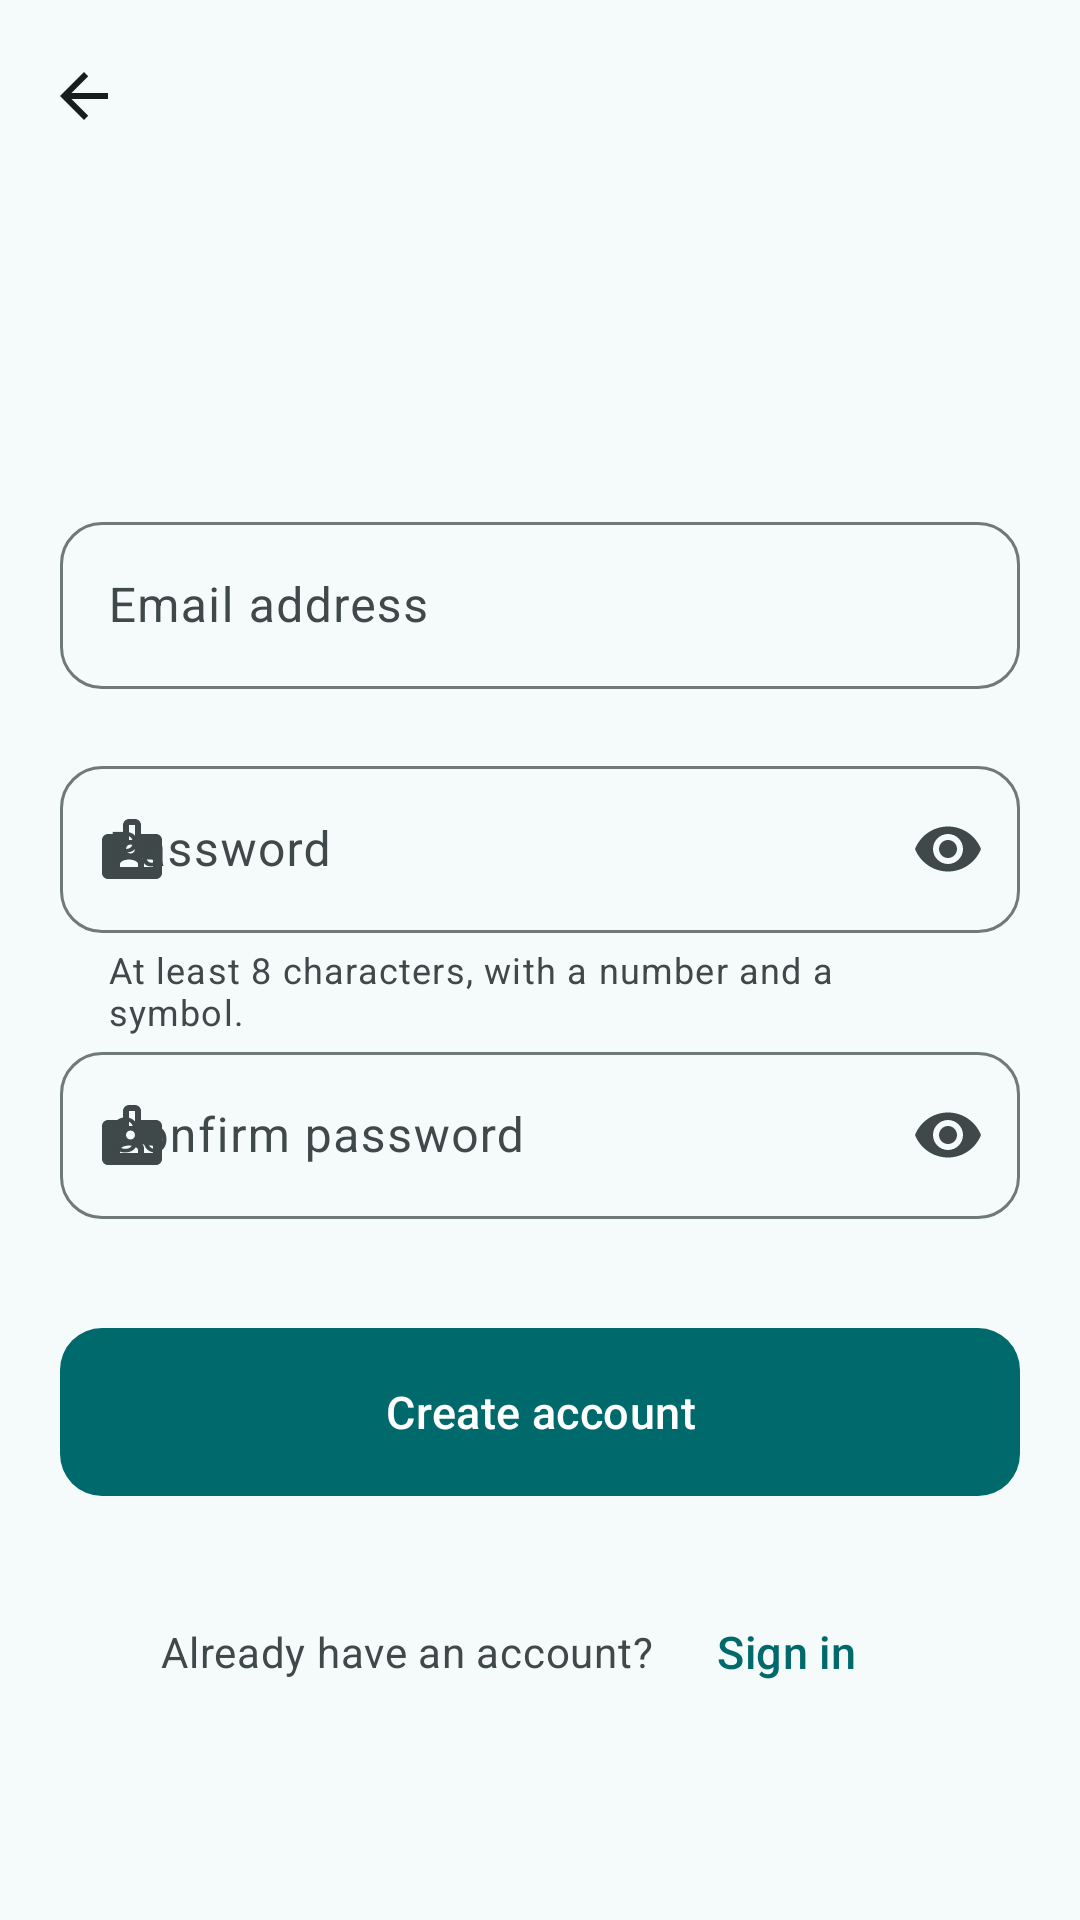

Reconstruct the res/layout file that produces this screen, plus the resources it refers to.
<!-- AndroidManifest.xml: application theme Theme.VitaCare -->
<!-- res/layout/activity_auth_signup.xml -->
<?xml version="1.0" encoding="utf-8"?>
<androidx.coordinatorlayout.widget.CoordinatorLayout
    xmlns:android="http://schemas.android.com/apk/res/android"
    xmlns:app="http://schemas.android.com/apk/res-auto"
    xmlns:tools="http://schemas.android.com/tools"
    android:layout_width="match_parent"
    android:layout_height="match_parent">

    <com.google.android.material.appbar.AppBarLayout
        android:id="@+id/app_bar"
        style="@style/Widget.VitaCare.AppBarLayout">

        <com.google.android.material.appbar.MaterialToolbar
            android:id="@+id/toolbar"
            style="@style/Widget.VitaCare.Toolbar" />
    </com.google.android.material.appbar.AppBarLayout>

    <androidx.core.widget.NestedScrollView
        android:id="@+id/scroll"
        android:layout_width="match_parent"
        android:layout_height="match_parent"
        android:fillViewport="true"
        app:layout_behavior="@string/appbar_scrolling_view_behavior">

        <LinearLayout
            style="@style/Widget.VitaCare.ContentColumn"
            android:paddingTop="@dimen/space_lg">

            <TextView
                android:id="@+id/heading"
                android:layout_width="match_parent"
                android:layout_height="wrap_content"
                android:textAppearance="?attr/textAppearanceHeadlineMedium"
                android:textColor="?attr/colorOnSurface"
                tools:text="@string/patient_signup_heading" />

            <TextView
                android:id="@+id/subheading"
                android:layout_width="match_parent"
                android:layout_height="wrap_content"
                android:layout_marginTop="@dimen/space_sm"
                android:textAppearance="?attr/textAppearanceBodyLarge"
                android:textColor="?attr/colorOnSurfaceVariant"
                tools:text="@string/patient_signup_subheading" />

            <com.google.android.material.textfield.TextInputLayout
                android:id="@+id/email_layout"
                style="@style/Widget.VitaCare.TextInputLayout"
                android:layout_marginTop="@dimen/space_xl"
                android:hint="@string/field_email"
                app:startIconDrawable="@drawable/ic_email_24">

                <com.google.android.material.textfield.TextInputEditText
                    android:id="@+id/email"
                    style="@style/Widget.VitaCare.TextInputEditText"
                    android:autofillHints="emailAddress"
                    android:imeOptions="actionNext"
                    android:inputType="textEmailAddress"
                    android:maxLines="1" />
            </com.google.android.material.textfield.TextInputLayout>

            <com.google.android.material.textfield.TextInputLayout
                android:id="@+id/password_layout"
                style="@style/Widget.VitaCare.TextInputLayout"
                android:hint="@string/field_password"
                app:endIconMode="password_toggle"
                app:helperText="@string/helper_password"
                app:startIconDrawable="@drawable/ic_badge_24">

                <com.google.android.material.textfield.TextInputEditText
                    android:id="@+id/password"
                    style="@style/Widget.VitaCare.TextInputEditText"
                    android:autofillHints="newPassword"
                    android:imeOptions="actionNext"
                    android:inputType="textPassword"
                    android:maxLines="1" />
            </com.google.android.material.textfield.TextInputLayout>

            <com.google.android.material.textfield.TextInputLayout
                android:id="@+id/confirm_layout"
                style="@style/Widget.VitaCare.TextInputLayout"
                android:hint="@string/field_confirm_password"
                app:endIconMode="password_toggle"
                app:startIconDrawable="@drawable/ic_badge_24">

                <com.google.android.material.textfield.TextInputEditText
                    android:id="@+id/confirm"
                    style="@style/Widget.VitaCare.TextInputEditText"
                    android:autofillHints="newPassword"
                    android:imeOptions="actionDone"
                    android:inputType="textPassword"
                    android:maxLines="1" />
            </com.google.android.material.textfield.TextInputLayout>

            <com.google.android.material.button.MaterialButton
                android:id="@+id/submit"
                style="@style/Widget.VitaCare.Button.Primary"
                android:layout_height="wrap_content"
                android:layout_marginTop="@dimen/space_lg"
                android:text="@string/action_create_account" />

            <com.google.android.material.progressindicator.LinearProgressIndicator
                android:id="@+id/progress"
                android:layout_width="match_parent"
                android:layout_height="wrap_content"
                android:layout_marginTop="@dimen/space_sm"
                android:indeterminate="true"
                android:visibility="invisible"
                app:trackCornerRadius="2dp"
                tools:visibility="visible" />

            <LinearLayout
                android:layout_width="match_parent"
                android:layout_height="wrap_content"
                android:layout_marginTop="@dimen/space_lg"
                android:gravity="center"
                android:orientation="horizontal">

                <TextView
                    android:layout_width="wrap_content"
                    android:layout_height="wrap_content"
                    android:text="@string/patient_login_prompt"
                    android:textAppearance="?attr/textAppearanceBodyMedium"
                    android:textColor="?attr/colorOnSurfaceVariant" />

                <com.google.android.material.button.MaterialButton
                    android:id="@+id/switch_action"
                    style="@style/Widget.VitaCare.Button.Text"
                    android:layout_width="wrap_content"
                    android:layout_height="wrap_content"
                    android:text="@string/action_sign_in" />
            </LinearLayout>
        </LinearLayout>
    </androidx.core.widget.NestedScrollView>
</androidx.coordinatorlayout.widget.CoordinatorLayout>
<!-- resources referenced by this layout -->
<resources>
  <dimen name="space_lg">16dp</dimen>
  <dimen name="space_sm">8dp</dimen>
  <dimen name="space_xl">24dp</dimen>
  <string name="action_create_account">Create account</string>
  <string name="action_sign_in">Sign in</string>
  <string name="field_confirm_password">Confirm password</string>
  <string name="field_email">Email address</string>
  <string name="field_password">Password</string>
  <string name="helper_password">At least 8 characters, with a number and a symbol.</string>
  <string name="patient_login_prompt">Already have an account?</string>
  <string name="patient_signup_heading">Create your account</string>
  <string name="patient_signup_subheading">It takes less than a minute.</string>
  <style name="Widget.VitaCare.Button.Primary">
          <item name="android:layout_width">match_parent</item>
          <item name="android:minHeight">@dimen/button_height_tall</item>
      </style>
  <style name="Theme.VitaCare" parent="Base.Theme.VitaCare" />
  <dimen name="button_height_tall">56dp</dimen>
  <dimen name="touch_target_min">48dp</dimen>
  <dimen name="screen_gutter">20dp</dimen>
  <dimen name="space_xxl">32dp</dimen>
  <dimen name="corner_field">14dp</dimen>
  <string name="action_navigate_up">Navigate up</string>
  <color name="md_primary">#00696B</color>
  <color name="md_on_primary">#FFFFFF</color>
  <color name="md_primary_container">#6FF6F8</color>
  <color name="md_on_primary_container">#002021</color>
  <color name="md_secondary">#4A6364</color>
  <color name="md_on_secondary">#FFFFFF</color>
  <color name="md_secondary_container">#CCE8E9</color>
  <color name="md_on_secondary_container">#051F20</color>
  <color name="md_tertiary">#4B607C</color>
  <color name="md_on_tertiary">#FFFFFF</color>
  <color name="md_tertiary_container">#D3E4FF</color>
  <color name="md_on_tertiary_container">#041C35</color>
  <color name="md_error">#BA1A1A</color>
  <color name="md_on_error">#FFFFFF</color>
  <color name="md_error_container">#FFDAD6</color>
  <color name="md_on_error_container">#410002</color>
  <color name="md_background">#F5FAFA</color>
  <color name="md_on_background">#171D1D</color>
  <color name="md_surface">#F5FAFA</color>
  <color name="md_on_surface">#171D1D</color>
  <color name="md_surface_variant">#DAE4E4</color>
  <color name="md_on_surface_variant">#3F4949</color>
  <color name="md_outline">#6F7979</color>
  <color name="md_outline_variant">#BEC9C8</color>
  <color name="md_surface_dim">#D5DBDB</color>
  <color name="md_surface_bright">#F5FAFA</color>
  <color name="md_surface_container_lowest">#FFFFFF</color>
  <color name="md_surface_container_low">#EFF5F4</color>
  <color name="md_surface_container">#E9EFEF</color>
  <color name="md_surface_container_high">#E3E9E9</color>
  <color name="md_surface_container_highest">#DEE4E3</color>
  <color name="md_inverse_surface">#2B3232</color>
  <color name="md_inverse_on_surface">#ECF2F1</color>
  <color name="md_inverse_primary">#4CDADD</color>
  <color name="md_scrim">#000000</color>
  <style name="ShapeAppearance.VitaCare.Large" parent="ShapeAppearance.Material3.Corner.Large">
          <item name="cornerFamily">rounded</item>
          <item name="cornerSize">22dp</item>
      </style>
  <style name="Widget.VitaCare.Snackbar" parent="Widget.Material3.Snackbar">
          <item name="shapeAppearance">@style/ShapeAppearance.VitaCare.Small</item>
      </style>
  <style name="ThemeOverlay.VitaCare.BottomSheetDialog" parent="ThemeOverlay.Material3.BottomSheetDialog">
          <item name="bottomSheetStyle">@style/Widget.VitaCare.BottomSheet</item>
      </style>
  <dimen name="corner_button">14dp</dimen>
  <dimen name="corner_card">18dp</dimen>
  <style name="Widget.VitaCare.BottomSheet" parent="Widget.Material3.BottomSheet.Modal">
          <item name="shapeAppearance">@style/ShapeAppearance.VitaCare.ExtraLarge</item>
      </style>
</resources>
